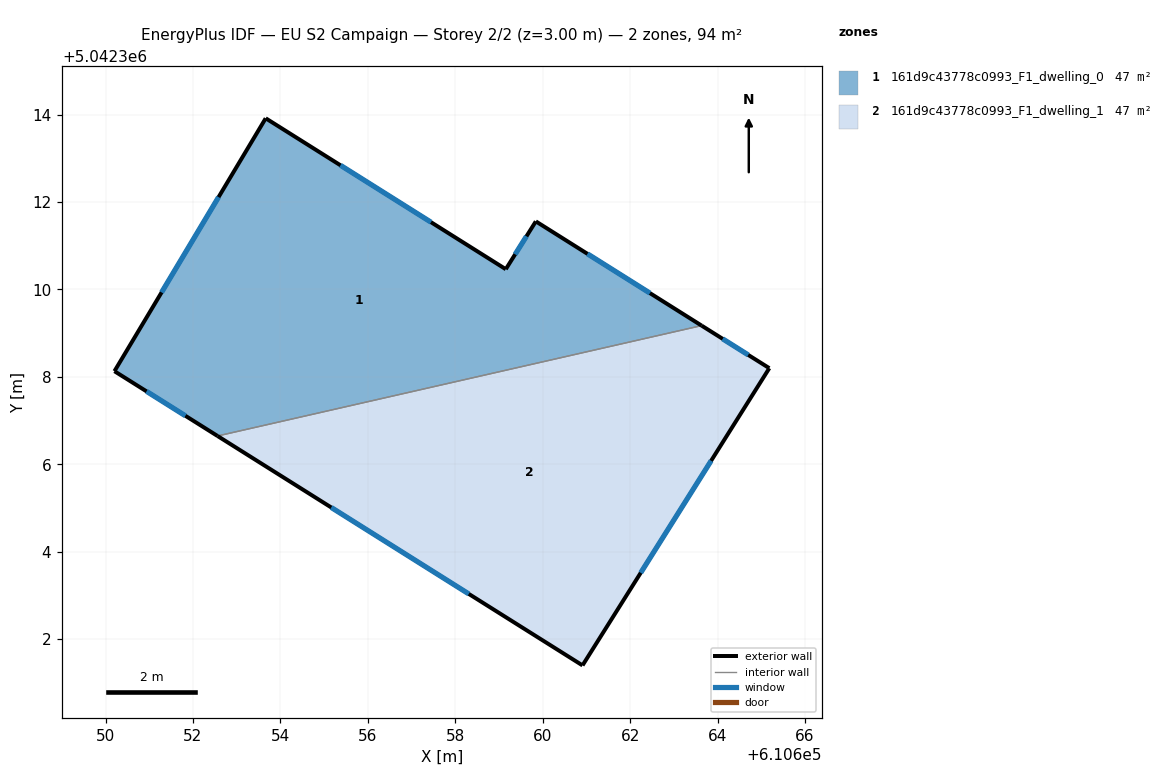
=== STOREY PLAN SPEC (per zone: floor XY polygon, exterior-wall plan segments, windows/doors) ===
zone 1: 161d9c43778c0993_F1_dwelling_0  (46.9 m²)
  floor: (610659.84, 5042311.56) (610663.63, 5042309.17) (610652.56, 5042306.65) (610650.20, 5042308.13) (610653.66, 5042313.92) (610659.16, 5042310.46)
  exterior wall: (610650.20, 5042308.13) – (610652.56, 5042306.65)  [2.8 m]
    window: (610650.94, 5042307.67) – (610651.83, 5042307.11)  [1.2 m²]
  exterior wall: (610653.66, 5042313.92) – (610650.20, 5042308.13)  [6.7 m]
    window: (610652.59, 5042312.11) – (610651.28, 5042309.93)  [2.9 m²]
  exterior wall: (610659.16, 5042310.46) – (610653.66, 5042313.92)  [6.5 m]
    window: (610657.44, 5042311.54) – (610655.38, 5042312.84)  [2.8 m²]
  exterior wall: (610659.84, 5042311.56) – (610659.16, 5042310.46)  [1.3 m]
    window: (610659.63, 5042311.22) – (610659.37, 5042310.80)  [0.6 m²]
  exterior wall: (610663.64, 5042309.17) – (610659.84, 5042311.56)  [4.5 m]
    window: (610662.45, 5042309.92) – (610661.02, 5042310.81)  [1.9 m²]
  interior walls: 1
zone 2: 161d9c43778c0993_F1_dwelling_1  (46.9 m²)
  floor: (610665.18, 5042308.20) (610660.91, 5042301.40) (610652.56, 5042306.65) (610663.63, 5042309.17)
  exterior wall: (610665.18, 5042308.20) – (610663.64, 5042309.17)  [1.8 m]
    window: (610664.70, 5042308.50) – (610664.12, 5042308.87)  [0.8 m²]
  exterior wall: (610660.91, 5042301.40) – (610665.18, 5042308.20)  [8.0 m]
    window: (610662.24, 5042303.52) – (610663.85, 5042306.08)  [3.4 m²]
  exterior wall: (610652.56, 5042306.65) – (610660.91, 5042301.40)  [9.9 m]
    window: (610655.16, 5042305.01) – (610658.31, 5042303.04)  [4.2 m²]
  interior walls: 1

=== DERIVED (storey summary) ===
Building: EU S2 Campaign
Storey: 2 of 2  (floor level z = 3.00 m)
Storey gross floor area: 93.9 m²
Zones on this storey: 2
  - 161d9c43778c0993_F1_dwelling_0: floor 46.9 m²; exterior wall 21.8 m (65.4 m²); 5 window(s) 9.3 m²; WWR 14.2%
  - 161d9c43778c0993_F1_dwelling_1: floor 46.9 m²; exterior wall 19.7 m (59.2 m²); 3 window(s) 8.4 m²; WWR 14.2%
Zone adjacency (shared interzone walls):
  - 161d9c43778c0993_F1_dwelling_0 ↔ 161d9c43778c0993_F1_dwelling_1